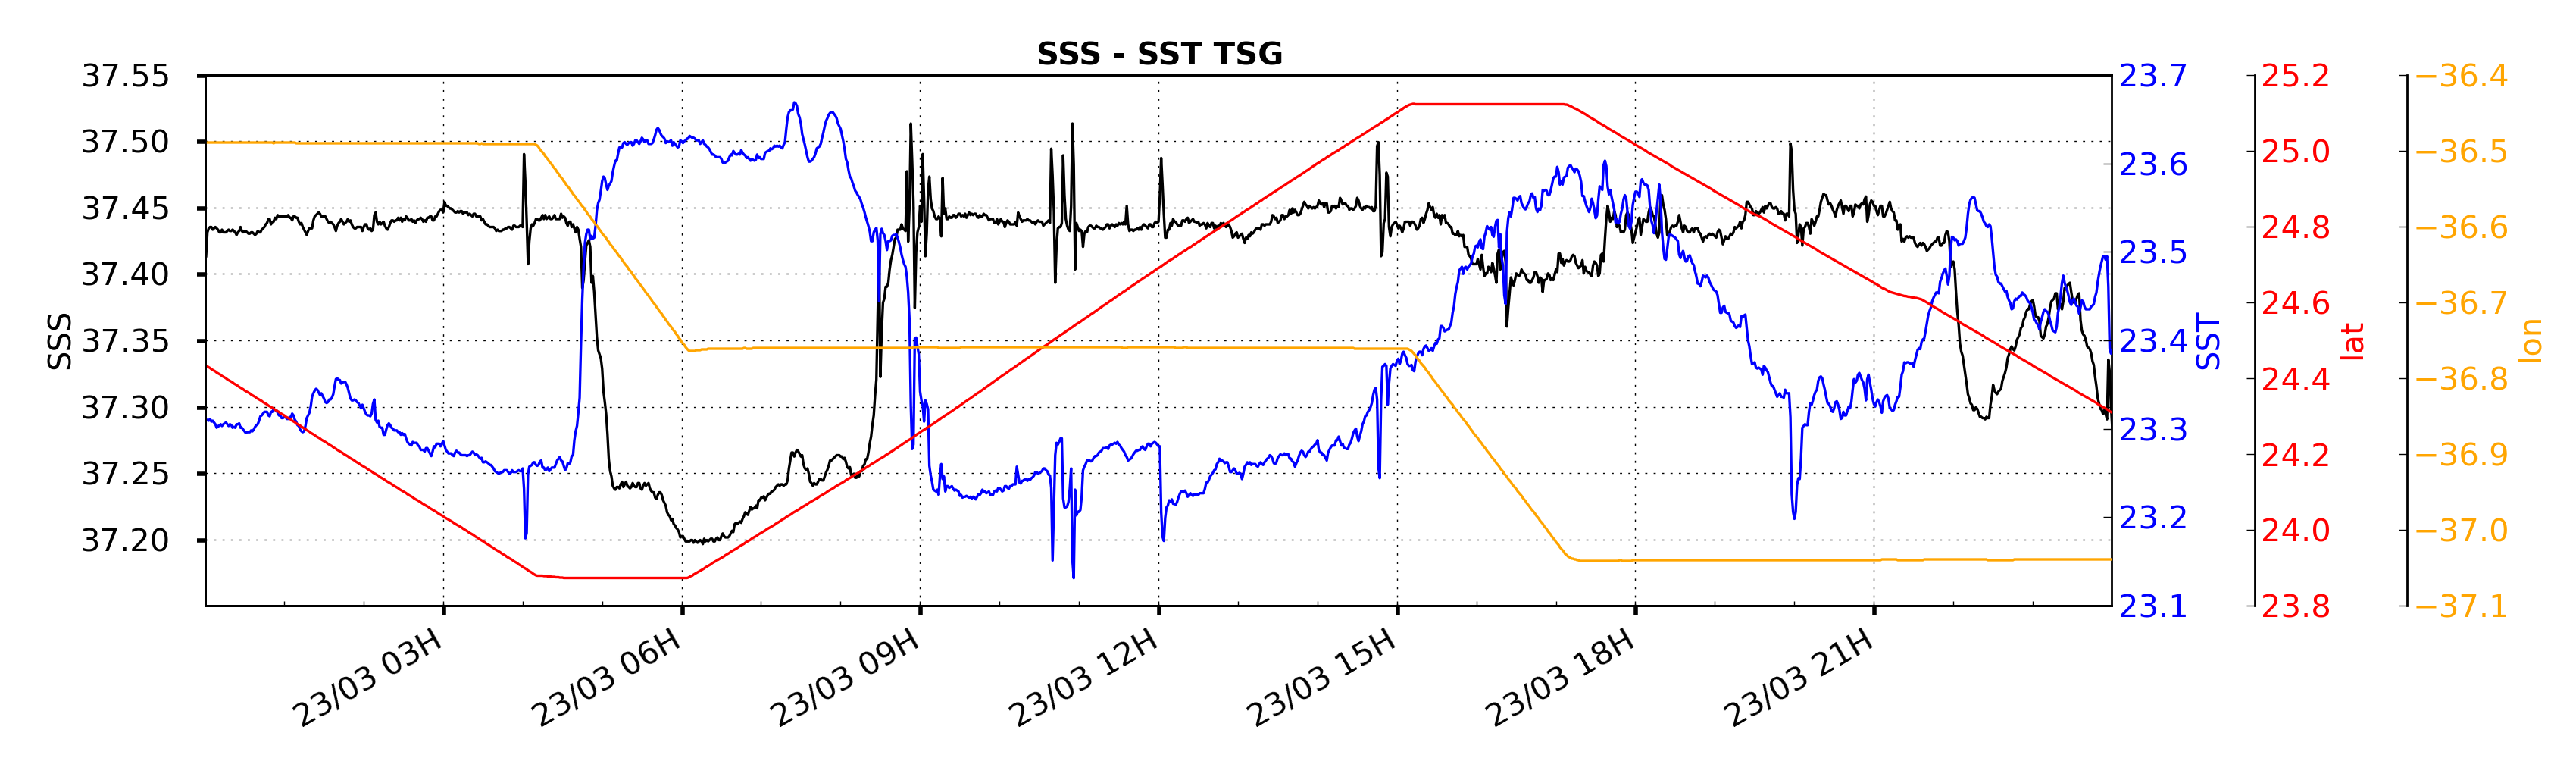

Recreate this plot in Python.
#!/usr/bin/env python
# -*- coding: utf-8 -*-

from numpy import arange, dtype # array module from http:/
from mpl_toolkits.basemap import Basemap, shiftgrid
from pylab import *
import matplotlib.colors as colors
from optparse import OptionParser
import sys, os, locale
import datetime
import glob
import math, numpy, re, time 
from datetime import datetime as real_datetime 
from datetime import tzinfo, timedelta 

import matplotlib.dates as mdates
import time, calendar 
import matplotlib.cbook as cbook
from matplotlib.dates import YearLocator,DayLocator,MonthLocator,DateFormatter 
from matplotlib.ticker import FuncFormatter, MultipleLocator, FormatStrFormatter
import matplotlib.text as text
import matplotlib.lines as mpllines
from mpl_toolkits.axes_grid.inset_locator import inset_axes
from scipy import stats
import numpy as np
import matplotlib
import matplotlib.pyplot as plt
import matplotlib.cm as cm


##########################################################################
# Globals
##########################################################################

day   = mdates.HourLocator(interval=3)  # label x axes each 3 houres
day2   = mdates.HourLocator(interval=1) # small tick each hour 
formatter = DateFormatter('%d/%m %HH')

############################################# 
# MAIN
#############################################

def main():

    '''
    Reading TSG DATA (ASCII FILE)

    '''
    for d in xrange(1):
        day = d + 8
        if day > 31:
            day = day - 31
            date='0'+str(day)+'042013'
            month='04'
            day='0'+str(day)
        else:
            date=str(day)+'032013'
            month='03'

        outputfile='datos/TSG-POS-process/Sarmiento_2013'+str(month) + str(day)+'.csv'
        print 'reading file', outputfile
        data=reading_csv_data(outputfile)

        print 'min max SSS: ', min(data['SSS']),max(data['SSS'])
        outputname6='figures/series_temporales_por_dia/SSS_SST_lat_lon/TSG-'+date+'-SSS_SST_lat_lon.png'
        plot_SST_SSS_versus_time(data,outputname6)

 
############################################ 
# FONCTIONS 
############################################

def reading_csv_data(filename):
    """"
    Reading CSV FILE of TSG SHIP DATA 
    """
    data_out = {}.fromkeys( ['time','lat','lon','SSS','SST','C','sigmat','fluor'] ) 
    for key in data_out.keys():
        data_out[key]=[]
    FileIn = open(filename,'rb')
    titles = FileIn.next().strip().split(';')
    for row in FileIn:
        values = row.strip().split(';' )
        data = dict(zip(titles, values))
        for key in data_out.keys():
            if key != 'time':
                data_out[key].append(np.float(data[key]))
            else:
                data_out[key].append(datetime.datetime.strptime(data[key],'%Y-%m-%d %H:%M:%S'))         
    return data_out
  

def plot_SST_SSS_versus_time(data,outputname):
    '''
    PLOT SST SSS LAT LON values in the same axes 
    '''

    fig1=figure(facecolor='w',figsize=(17,5))
    plt.subplots_adjust(wspace=0.1,bottom=0.14,left=0.08,right=0.82,top=0.90,hspace=0.2)

    ax=plt.gca()
    from scipy import stats
    plot(data['time'],data['SSS'],color='k',linewidth=1.2)
    ylabel('SSS')
    grid(True)
    fig1.autofmt_xdate()

    ax2=ax.twinx()
    ax2.plot(data['time'],data['SST'],color='b',linewidth=1.2)
    ylabel('SST',color='blue')

    ax3=ax.twinx()
    ax3.plot(data['time'],data['lat'],color='r',linewidth=1.2)

    ax4=ax.twinx()
    ax4.plot(data['time'],data['lon'],color='orange',linewidth=1.2)    


    # Move the last y-axis spine over to the right by 20% of the width of the axes
    ax3.spines['right'].set_position(('axes', 1.075))
    ax3.set_ylabel('lat',color='red')
    ax4.spines['right'].set_position(('axes', 1.155))   

    # To make the border of the right-most axis visible, we need to turn the frame
    # on. This hides the other plots, however, so we need to turn its fill off.
    ax3.set_frame_on(True)
    ax3.patch.set_visible(False)
    ax4.set_ylabel('lon',color='orange')
    ax4.set_frame_on(True)
    ax4.patch.set_visible(False)

    for tl in ax2.get_yticklabels(): # write axes values in the same color than data 
        tl.set_color('b')
    for tl in ax3.get_yticklabels(): 
        tl.set_color('r')
    for tl in ax4.get_yticklabels(): 
        tl.set_color('orange')
    fig1.autofmt_xdate()

    # print correlation between SSS and SST 
    corr_data1 = stats.pearsonr(data['SSS'],data['SST'])
    print corr_data1
    
    for o in fig1.findobj(matplotlib.text.Text):
        o.set_size('15') 

    # Labels ticks for dates 
    ax.xaxis.set_major_locator(day)
    ax.xaxis.set_minor_locator(day2)
    ax.xaxis.set_major_formatter(formatter)

    ax2.xaxis.set_major_locator(day)
    ax2.xaxis.set_minor_locator(day2)
    ax2.xaxis.set_major_formatter(formatter)

    print min(data['time']), max(data['time'])
    xlim([min(data['time']),max(data['time'])])
    fig1.autofmt_xdate()
    title('SSS - SST TSG',weight='bold',fontsize=15)
    simpleaxis(ax)
    savefig(outputname,dpi=200)

def simpleaxis(ax):
    '''
    Fonction pour mettre les ticks a l exterieur et plus gros
    '''

    ax.get_xaxis().tick_bottom()
    ax.get_yaxis().tick_left()

    linesx = ax.get_xticklines()
    labels = ax.get_xticklabels()
    linesy = ax.get_yticklines()
    labels2 = ax.get_yticklabels()

    for line in linesx:  
        line.set_marker(mpllines.TICKDOWN)
        line.set_markeredgewidth(2)
    for label in labels:
        label.set_y(-0.025)

    for label in labels2:
        label.set_x(-0.015)
    for line in linesy:  
        line.set_marker(mpllines.TICKLEFT)
        line.set_markeredgewidth(2)


if __name__ == '__main__':
    main()
